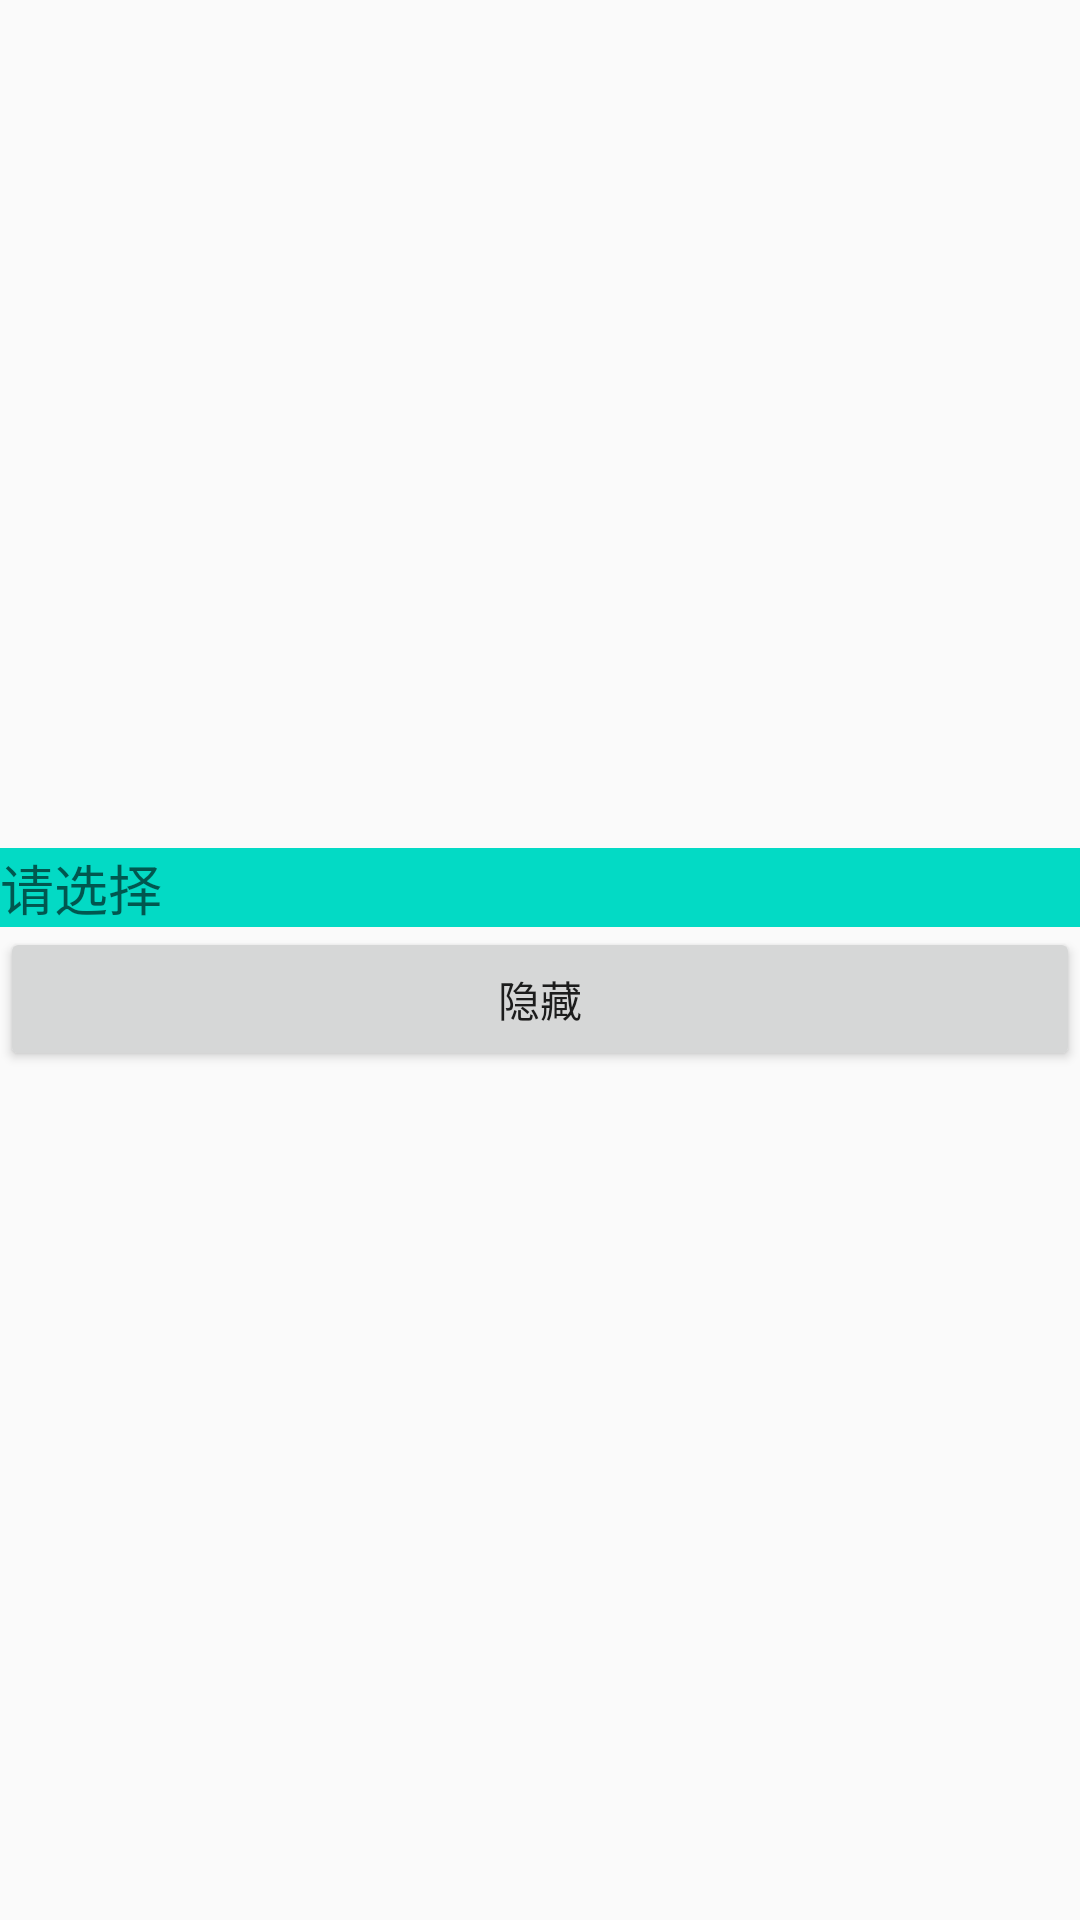

Reconstruct the res/layout file that produces this screen, plus the resources it refers to.
<!-- AndroidManifest.xml: application theme AppTheme -->
<!-- res/layout/activity_drop_down_test.xml -->
<?xml version="1.0" encoding="utf-8"?>
<LinearLayout xmlns:android="http://schemas.android.com/apk/res/android"
    xmlns:app="http://schemas.android.com/apk/res-auto"
    xmlns:tools="http://schemas.android.com/tools"
    android:layout_width="match_parent"
    android:layout_height="match_parent"
    android:gravity="center"
    android:orientation="vertical">

    <LinearLayout
        android:layout_width="match_parent"
        android:layout_height="wrap_content">

        <EditText
            android:id="@+id/ed_choose"
            android:layout_width="match_parent"
            android:layout_height="wrap_content"
            android:background="@color/colorAccent"
            android:drawableRight="@drawable/arrow"
            android:editable="false"
            android:hint="请选择" />
    </LinearLayout>

    <Button
        android:id="@+id/btn_hide"
        android:layout_width="match_parent"
        android:layout_height="wrap_content"
        android:text="隐藏" />
</LinearLayout>
<!-- resources referenced by this layout -->
<resources>
  <color name="colorAccent">#03DAC5</color>
  <style name="AppTheme" parent="Theme.AppCompat.Light.NoActionBar">
          
          <item name="colorPrimary">@color/status_bar</item>
          <item name="colorPrimaryDark">@color/status_bar</item>
          <item name="colorAccent">@color/colorAccent</item>
      </style>
</resources>
